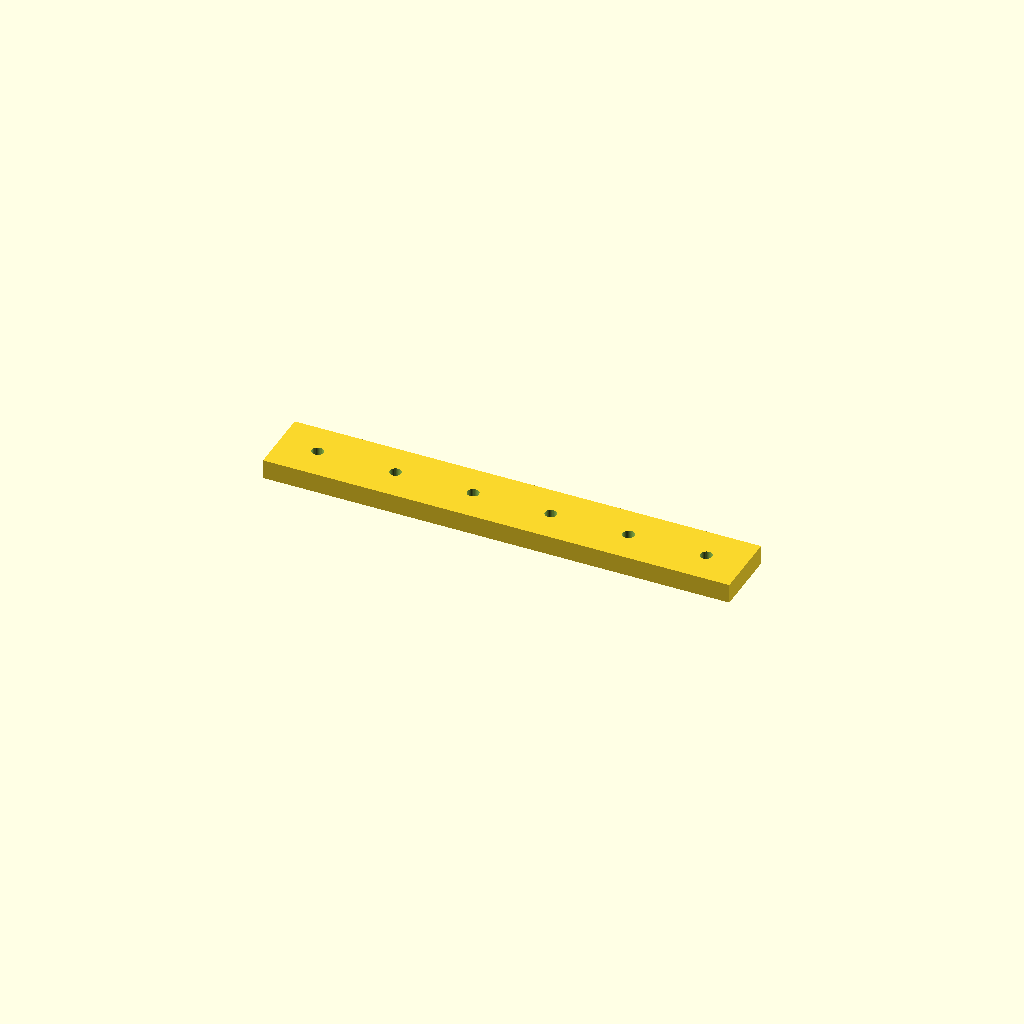
Cell 1: the model at its default parameters.
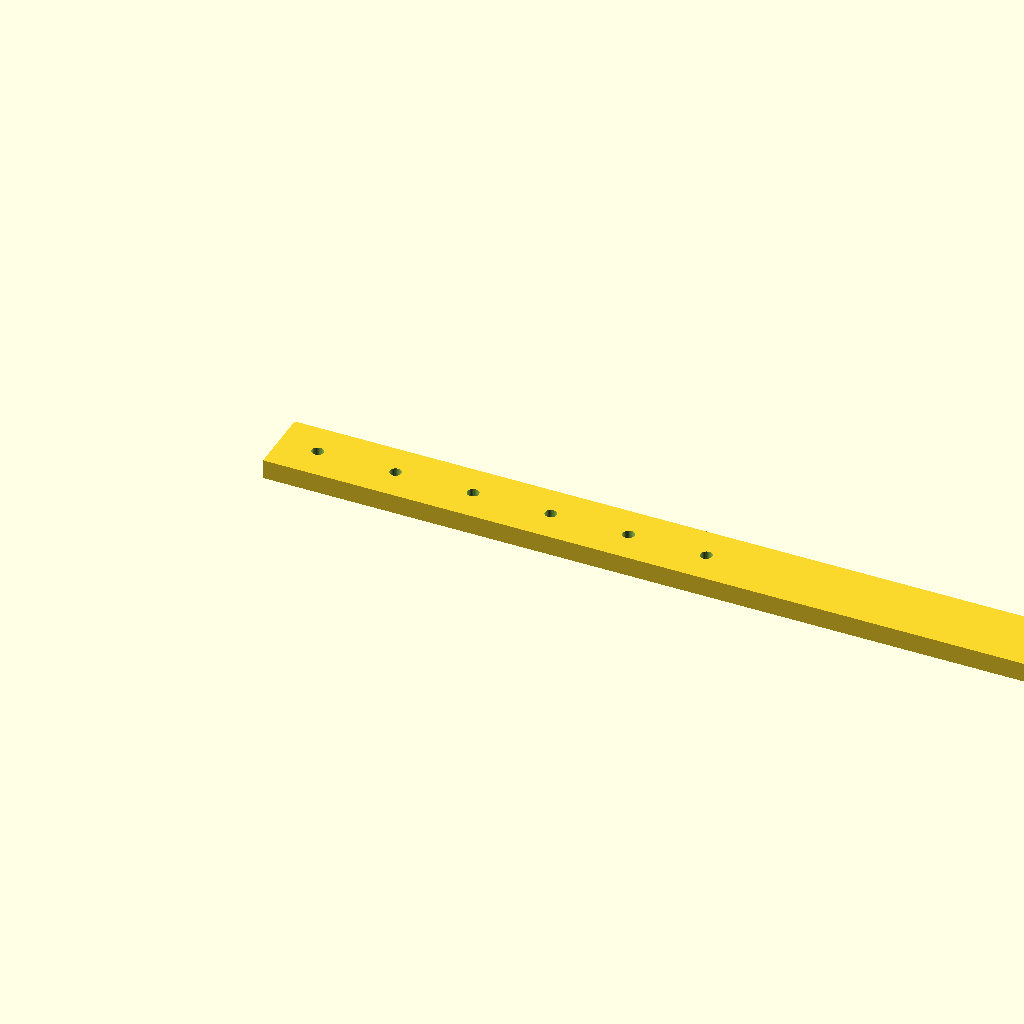
Cell 2: rail_l = 480 (everything else at default).
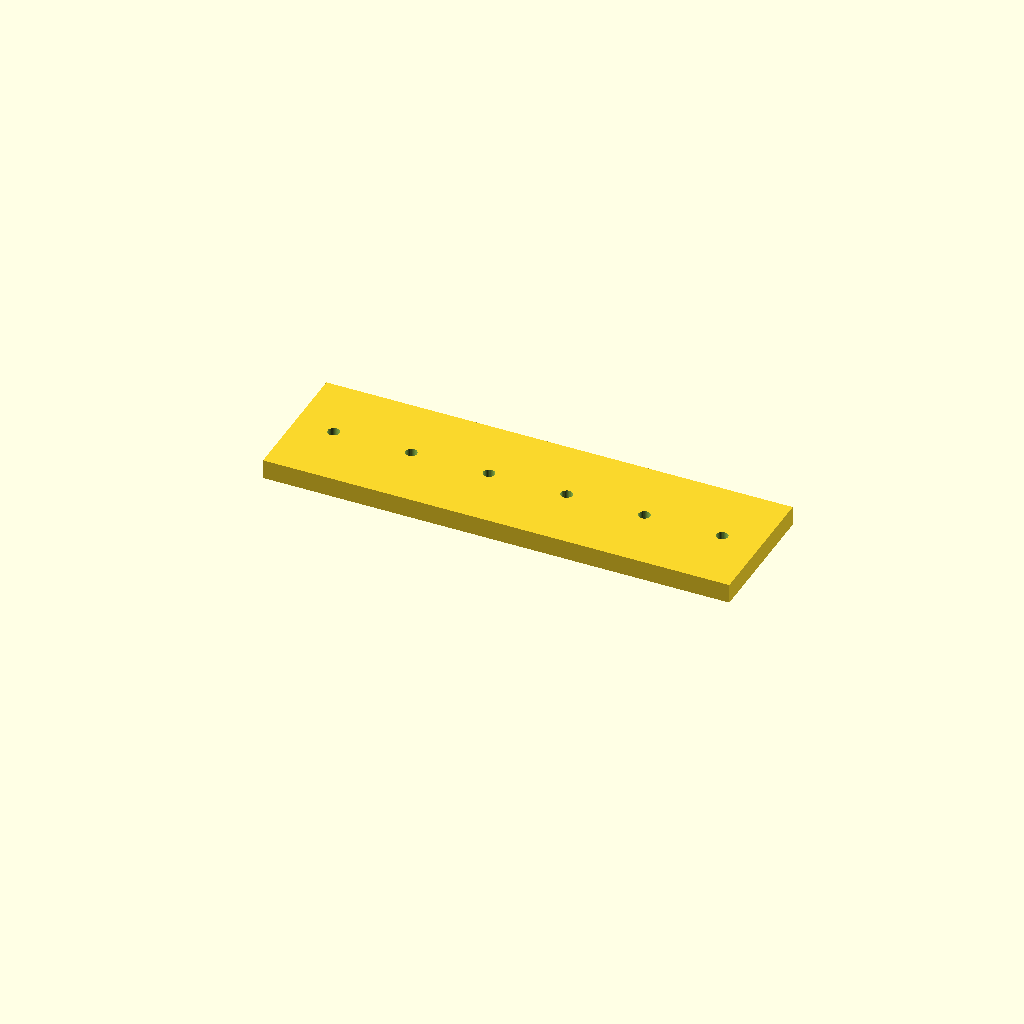
Cell 3 — rail_w set to 70, the other parameters unchanged.
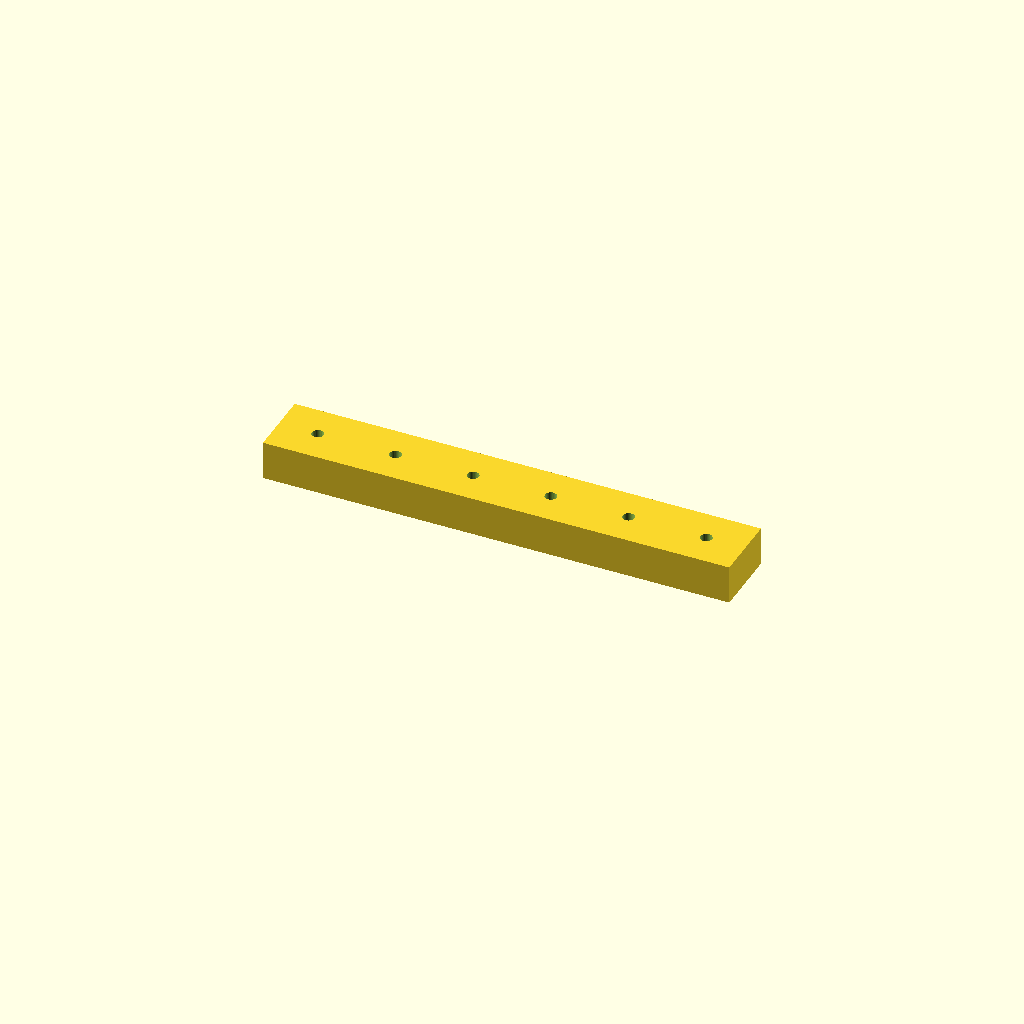
Cell 4: the same model with rail_t = 20.
One fixed orthographic camera (rotation 55°, 0°, 25°; colour scheme Cornfield) for every cell.
OpenSCAD source file optional_data/data/scale1/largestruc/part_0118.scad:
$fn = 32;

// ----------------------------------------------------------------------
// Long rail: 200-250 mm mounting rail
// ----------------------------------------------------------------------

// --- parameters (mm) ---
rail_l = 240;             // rail length, X
rail_w = 35;              // rail width, Y
rail_t = 10;              // rail thickness, Z
hole_d = 6;               // mounting hole diameter
hole_start = 20;          // first hole offset from the end
hole_pitch = 40;          // hole pitch
holes = 6;                // number of holes

difference() {
  cube([rail_l, rail_w, rail_t]);
  for (i = [0 : holes - 1])
    translate([hole_start + i * hole_pitch, rail_w / 2, -1])
      cylinder(h = rail_t + 2, d = hole_d);
}
Customizer parameters (derived from the source; name, type, default, range or options):
rail_l: number, default 240
rail_w: number, default 35
rail_t: number, default 10
hole_d: number, default 6
hole_start: number, default 20
hole_pitch: number, default 40
holes: number, default 6
